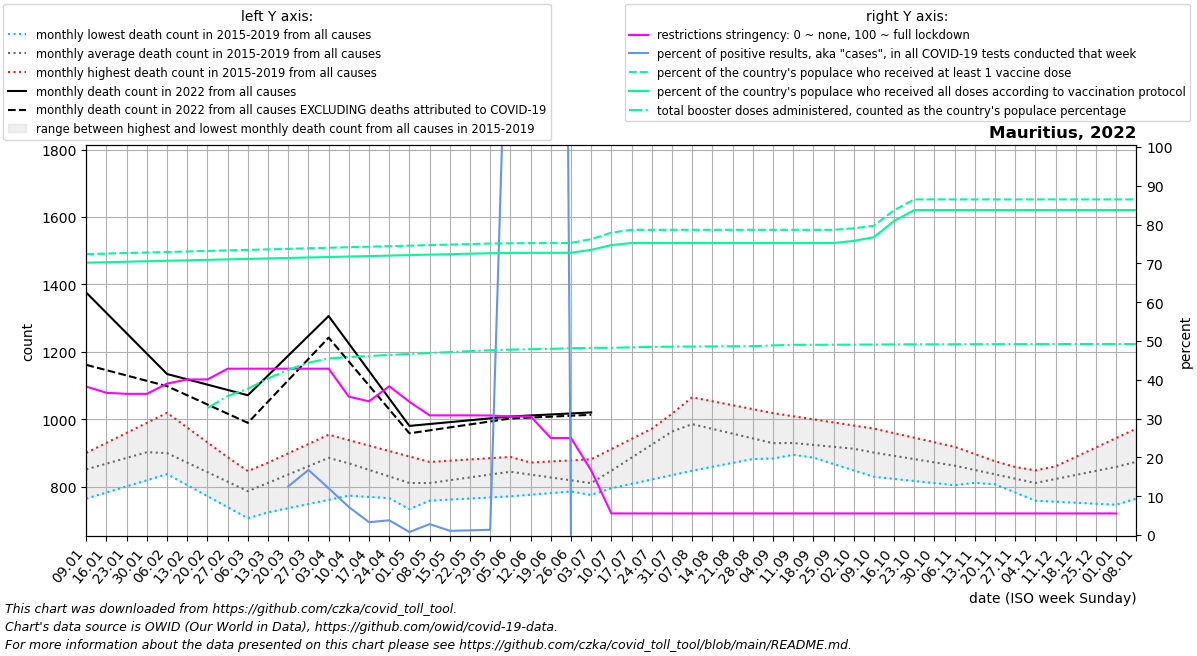

Source data for this figure (header and first rows):
date, location, time_unit, time, deaths_2010_all_ages, deaths_2011_all_ages, deaths_2012_all_ages, deaths_2013_all_ages, deaths_2014_all_ages, deaths_2015_all_ages, deaths_2016_all_ages, deaths_2017_all_ages, deaths_2018_all_ages, deaths_2019_all_ages, deaths_2020_all_ages, deaths_2021_all_ages, deaths_2022_all_ages, new_deaths, new_cases_smoothed, new_tests_smoothed, positive_test_percent, stringency_index, people_vaccinated, people_fully_vaccinated
2022-01-09, Mauritius, monthly, 1, , , , , , , 877.8, 764.2, 862.2, 900.0, 972.0, 931.0, 1376, 214.4, 586.1, , , 38.24, 940601, 911936
2022-01-16, Mauritius, monthly, 2, , , , , , , 886.5, 782.4, 873.4, 929.8, 970.2, 939.0, 1315, 169.8, 600.9, , , 36.65, 942375, 913520
2022-01-23, Mauritius, monthly, 3, , , , , , , 895.2, 800.6, 884.6, 959.5, 968.5, 947.0, 1255, 125.2, 609.4, , , 36.38, 944149, 915104
2022-01-30, Mauritius, monthly, 4, , , , , , , 904.0, 818.8, 895.8, 989.2, 966.8, 955.0, 1194, 80.6, 27723, , , 36.38, 945923, 916688
2022-02-06, Mauritius, monthly, 5, , , , , , 845.0, 888.2, 837.0, 907.0, 1019, 965.0, 929.5, 1134, 36.0, 12097, , , 39.03, 947698, 918272
2022-02-13, Mauritius, monthly, 6, , , , , , 811.5, 872.4, 804.2, 891.8, 975.0, 935.0, 904.0, 1118, 47.5, 12947, , , 40.09, 949472, 919856
2022-02-20, Mauritius, monthly, 7, , , , , , 778.0, 856.6, 771.5, 876.5, 931.0, 905.0, 878.5, 1102, 59.0, 18236, , , 40.09, 951246, 921440
2022-02-27, Mauritius, monthly, 8, , , , , , 744.5, 840.8, 738.8, 861.2, 887.0, 875.0, 853.0, 1087, 70.5, 17612, , , 42.86, 953020, 923024
2022-03-06, Mauritius, monthly, 9, , , , , , 711.0, 825.0, 706.0, 846.0, 843.0, 845.0, 872.8, 1071, 82.0, 10803, , , 42.86, 954795, 924608
2022-03-13, Mauritius, monthly, 10, , , , , , 723.4, 844.5, 746.2, 869.8, 870.8, 861.8, 892.6, 1130, 77.5, 6917, , , 42.86, 956569, 926192
2022-03-20, Mauritius, monthly, 11, , , , , , 735.8, 864.0, 786.5, 893.5, 898.5, 878.6, 912.4, 1188, 73.0, 9755, 77833, 12.53, 42.86, 958343, 927776
2022-03-27, Mauritius, monthly, 12, , , , , , 748.2, 883.5, 826.8, 917.2, 926.2, 895.4, 932.2, 1247, 68.5, 13050, 77833, 16.77, 42.86, 960117, 929360
2022-04-03, Mauritius, monthly, 13, , , , , , 760.6, 903.0, 867.0, 941.0, 954.0, 912.2, 952.0, 1306, 64.0, 9377, 77833, 12.05, 42.86, 961892, 930944
2022-04-10, Mauritius, monthly, 14, , , , , , 773.0, 860.5, 847.5, 925.8, 937.8, 929.0, 930.0, 1224, 53.5, 5627, 77833, 7.229, 35.65, 963666, 932528
2022-04-17, Mauritius, monthly, 15, , , , , , 769.2, 818.0, 828.0, 910.6, 921.6, 909.2, 908.0, 1143, 43.0, 2570, 77833, 3.302, 34.45, 965440, 934112
2022-04-24, Mauritius, monthly, 16, , , , , , 765.5, 775.5, 808.5, 895.4, 905.4, 889.5, 886.0, 1062, 32.5, 2955, 77833, 3.796, 38.33, 967214, 935696
2022-05-01, Mauritius, monthly, 17, , , , , , 761.8, 733.0, 789.0, 880.2, 889.2, 869.8, 864.0, 980.0, 22.0, 604.3, 77833, 0.776, 34.32, 968989, 937279
2022-05-08, Mauritius, monthly, 18, , , , , , 758.0, 758.0, 798.2, 865.0, 873.0, 850.0, 868.8, 985.6, 18.8, 2190, 77833, 2.814, 30.83, 970763, 938863
2022-05-15, Mauritius, monthly, 19, , , , , , 761.2, 783.0, 807.4, 865.8, 876.8, 860.8, 873.6, 991.2, 15.6, 854.0, 77833, 1.097, 30.83, 972537, 940447
2022-05-22, Mauritius, monthly, 20, , , , , , 764.5, 808.0, 816.6, 866.5, 880.5, 871.5, 878.4, 996.8, 12.4, 935.9, 77833, 1.202, 30.83, 974311, 942031
2022-05-29, Mauritius, monthly, 21, , , , , , 767.8, 833.0, 825.8, 867.2, 884.2, 882.2, 883.2, 1002, 9.2, 1050, 77833, 1.348, 30.79, 976086, 943615
2022-06-05, Mauritius, monthly, 22, , , , , , 771.0, 858.0, 835.0, 868.0, 888.0, 893.0, 888.0, 1008, 6.0, 1054, 33406, 171.4, 30.56, 977039, 944502
2022-06-12, Mauritius, monthly, 23, , , , , , 775.8, 837.2, 822.2, 871.2, 871.0, 896.4, 904.0, 1011, 6.25, 423.9, 84.0, 504.6, 30.56, 977303, 944756
2022-06-19, Mauritius, monthly, 24, , , , , , 780.6, 816.5, 809.5, 874.5, 854.0, 899.8, 920.0, 1014, 6.5, 591, 84.0, 703.6, 25.0, 977512, 944927
2022-06-26, Mauritius, monthly, 25, , , , , , 785.4, 795.8, 796.8, 877.8, 837.0, 903.2, 936.0, 1017, 6.75, 1164, 12.0, 0.0, 25, 977999, 945355
2022-07-03, Mauritius, monthly, 26, , , , , , 790.2, 775.0, 784.0, 881.0, 820.0, 906.6, 952.0, 1020, 7.0, 1763, , , 16.66, 990765, 954794
2022-07-10, Mauritius, monthly, 27, , , , , , 795.0, 832.8, 827.4, 911.2, 869.0, 910.0, 967.0, , 7.75, 667.3, , , 5.56, 1012583, 970848
2022-07-17, Mauritius, monthly, 28, , , , , , 808.0, 890.5, 870.8, 941.4, 918.0, 934.0, 982.0, , 8.5, 2046, , , 5.56, 1021934, 977728
2022-07-24, Mauritius, monthly, 29, , , , , , 821.0, 948.2, 914.2, 971.6, 967.0, 958.0, 997.0, , 9.25, 3569, , , 5.56, 1021934, 977728
2022-07-31, Mauritius, monthly, 30, , , , , , 834.0, 1006, 957.6, 1002, 1016, 982.0, 1012, , 10.0, 6620, , , 5.56, 1021934, 977728
2022-08-07, Mauritius, monthly, 31, , , , , , 847.0, 981.4, 1001, 1032, 1065, 1006, 1045, , 10.0, 3238, , , 5.56, 1021934, 977728
2022-08-14, Mauritius, monthly, 32, , , , , , 858.6, 956.8, 987.0, 1000, 1053, 1005, 1078, , 10.0, 2211, , , 5.56, 1021934, 977728
2022-08-21, Mauritius, monthly, 33, , , , , , 870.2, 932.2, 973.0, 968.5, 1042, 1004, 1112, , 10.0, 4163, , , 5.56, 1021934, 977728
2022-08-28, Mauritius, monthly, 34, , , , , , 881.8, 907.6, 959.0, 936.8, 1030, 1004, 1145, , 10.0, 1517, , , 5.56, 1021934, 977728
2022-09-04, Mauritius, monthly, 35, , , , , , 893.4, 883.0, 945.0, 905.0, 1018, 1003, 1178, , 10.0, 1759, , , 5.56, 1021934, 977728
2022-09-11, Mauritius, monthly, 36, , , , , , 905.0, 894.2, 933.2, 905.2, 1009, 1002, 1184, , 8.25, 2142, , , 5.56, 1021934, 977728
2022-09-18, Mauritius, monthly, 37, , , , , , 886.0, 905.5, 921.5, 905.5, 999.6, 978.0, 1190, , 6.5, 2472, , , 5.56, 1021934, 977728
2022-09-25, Mauritius, monthly, 38, , , , , , 867.0, 916.8, 909.8, 905.8, 990.4, 954.0, 1197, , 4.75, 173.9, , , 5.56, 1021934, 977728
2022-10-02, Mauritius, monthly, 39, , , , , , 848.0, 928.0, 898.0, 906.0, 981.2, 930.0, 1203, , 3.0, 1413, , , 5.56, 1026927, 984839
2022-10-09, Mauritius, monthly, 40, , , , , , 829.0, 913.4, 887.4, 902.4, 972.0, 906.0, 1207, , 3.6, 288.0, , , 5.56, 1035666, 997283
2022-10-16, Mauritius, monthly, 41, , , , , , 822.8, 898.8, 876.8, 898.8, 958.5, 912.5, 1212, , 4.2, 529, , , 5.56, 1087618, 1051488
2022-10-23, Mauritius, monthly, 42, , , , , , 816.5, 884.2, 866.2, 895.2, 945.0, 919.0, 1216, , 4.8, 603, , , 5.56, 1123773, 1088142
2022-10-30, Mauritius, monthly, 43, , , , , , 810.2, 869.6, 855.6, 891.6, 931.5, 925.5, 1220, , 5.4, 685, , , 5.56, 1123773, 1088142
2022-11-06, Mauritius, monthly, 44, , , , , , 804.0, 855.0, 845.0, 888.0, 918.0, 932.0, 1328, , 6.0, 836, , , 5.56, 1123773, 1088142
2022-11-13, Mauritius, monthly, 45, , , , , , 811.2, 830.8, 829.2, 878.0, 896.5, 925.4, 1436, , 5.0, 2278, , , 5.56, 1123773, 1088142
2022-11-20, Mauritius, monthly, 46, , , , , , 818.4, 806.5, 813.5, 868.0, 875.0, 918.8, 1545, , 4.0, 817.7, , , 5.56, 1123773, 1088142
2022-11-27, Mauritius, monthly, 47, , , , , , 825.6, 782.2, 797.8, 858.0, 853.5, 912.2, 1653, , 3.0, 2479, , , 5.56, 1123773, 1088142
2022-12-04, Mauritius, monthly, 48, , , , , , 832.8, 758.0, 782.0, 848.0, 832.0, 905.6, 1761, , 2.0, 4269, , , 5.56, 1123773, 1088142
2022-12-11, Mauritius, monthly, 49, , , , , , 840.0, 755.0, 799.2, 858.4, 860.0, 899.0, 1680, , 3.25, 6018, , , 5.56, 1123773, 1088142
2022-12-18, Mauritius, monthly, 50, , , , , , 847.2, 752.0, 816.5, 868.8, 888.0, 905.0, 1598, , 4.5, 5977, , , 5.56, 1123773, 1088142
2022-12-25, Mauritius, monthly, 51, , , , , , 854.5, 749.0, 833.8, 879.2, 916.0, 911.0, 1517, , 5.75, 2274, , , 5.56, 1123773, 1088142
2023-01-01, Mauritius, monthly, 52, , , , , , 861.8, 746.0, 851.0, 889.6, 944.0, 917.0, 1436, , 7.0, 566.0, , , 5.56, 1123773, 1088142
2023-01-08, Mauritius, monthly, 1, , , , , , 869.0, 764.2, 862.2, 900.0, 972.0, 923.0, 1376, , 6.0, 1161, , , , 1123773, 1088142
